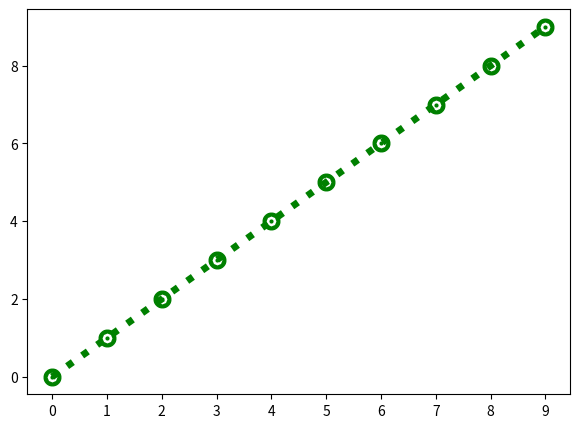

Python code for this plot: (Note: this script raises an exception after producing the figure.)
"""
# Various Graph in matplotlib.pyplot
# https://stackoverflow.com/questions/251464/how-to-get-a-function-name-as-
# a-string-in-python
#
# plt.close() will close the figure window entirely, where plt.clf() will
# just clear the figure - you can still paint another plot onto it.
#
# https://stackoverflow.com/questions/16661790/difference-between-plt-
# close-and-plt-clf
#
#\n\n"""
print(__doc__)

import sys
import numpy as np
import matplotlib.pyplot as plt


def _00():
    # blank_page
    fig = plt.figure(figsize=(7, 5))

    this_func_name = sys._getframe().f_code.co_name
    plt.title(this_func_name)
    plt.show()

    print()


def _01():
    # In[172]:
    plt.clf()
    t = np.arange(10)
    ax = plt.subplot('111')
    ax.plot(t)
    ax.set_xlim((-2, 10))  # plt.xlim((-2,10)) 와 동일
    ax.set_ylim((-2, 10))  # plt.ylim((-2,10)) 와 동일

    this_func_name = sys._getframe().f_code.co_name
    plt.title(this_func_name)
    plt.show()


def _02():
    # In[181]:
    fig = plt.figure(figsize=(7, 5))
    plt.plot(np.arange(10))
    print(fig)  # Figure(700x500)

    this_func_name = sys._getframe().f_code.co_name
    plt.title(this_func_name)
    plt.show()


def _03():
    # In[183]:
    t = np.arange(10)

    plt.plot(t)
    plt.grid(True)

    this_func_name = sys._getframe().f_code.co_name
    plt.title(this_func_name)
    plt.show()


def _04():
    # In[69]:
    plt.clf()
    t = np.arange(10)

    plt.plot(t, 'g.:',)
    plt.grid(True)

    this_func_name = sys._getframe().f_code.co_name
    plt.title(this_func_name)
    plt.show()


def _05():
    # In[169]:
    plt.clf()
    t = np.arange(10)

    plt.plot(t, 'g.:', lw=5, mew=10)
    plt.grid(True)

    this_func_name = sys._getframe().f_code.co_name
    plt.title(this_func_name)
    plt.show()


def _06():
    # In[76]:
    plt.clf()
    t = np.arange(10)

    plt.plot(t, 'g.:', lw=5, mew=10)
    plt.xlim((-2, 15))
    plt.ylim((-2, 15))
    plt.grid(True)

    this_func_name = sys._getframe().f_code.co_name
    plt.title(this_func_name)
    plt.show()


def _07():
    # In[214]:
    plt.clf()
    t = np.arange(10)

    plt.plot(t, 'g.:', lw=5, mew=10)
    plt.xticks(t, 'abcdefghijklmnopqrstuvwxyz')
    plt.yticks(t)
    plt.grid(True)

    this_func_name = sys._getframe().f_code.co_name
    plt.title(this_func_name)
    plt.show()


def _08():
    # In[228]:
    plt.clf()          # clear figure
    t = np.arange(10)

    plt.plot(t, t, 'r--', t, 0.5 * t**2, 'bs:', t, 0.2 * t**3, 'g^-')
    plt.grid(True)

    this_func_name = sys._getframe().f_code.co_name
    plt.title(this_func_name)
    plt.show()


def _09():
    # In[229]:
    plt.clf()
    t = np.arange(10)

    plt.plot(t, t, 'r--', label='lab1')
    plt.plot(t, 0.5 * t**2, 'bs:', label='lab2')
    plt.plot(t, 0.2 * t**3, 'g^-', label='lab3')
    plt.legend(loc=10)
    plt.grid(True)

    this_func_name = sys._getframe().f_code.co_name
    plt.title(this_func_name)
    plt.show()


def _10():
    this_func_name = sys._getframe().f_code.co_name
    # In[231]:
    plt.clf()
    t = np.arange(10)

    plt.plot(t, t, 'r--', t, 0.5 * t**2, 'bs:', t, 0.2 * t**3, 'g^-')
    plt.legend(labels=['plot1', 'plot2', 'plot3'], loc='center')
    plt.xlabel("xlabel (x)")
    plt.ylabel("ylabel (y)")
    plt.title("Three Plot : f({:})".format(this_func_name))
    plt.grid(True)

    plt.show()


def _11():
    this_func_name = sys._getframe().f_code.co_name
    # In[251]:
    plt.clf()
    t = np.arange(10)

    plt.plot(t, t, 'r--', t, 0.5 * t**2, 'bs:', t, 0.2 * t**3, 'g^-')
    plt.legend(labels=['plot1', 'plot2', 'plot3'], loc='center')
    plt.xlabel("xlabel (x)")
    plt.ylabel("ylabel (y)")
    plt.title("Three Plot : f({:})".format(this_func_name))
    plt.annotate('annotate exam', xy=(1, 1), xytext=(0.5, 30),
                 arrowprops=dict(facecolor='black', shrink=0.05,
                                 connectionstyle='angle3,angleA=0,angleB=90'),
                 )
    plt.grid(True)
    plt.show()


# Axes & subplot

def _12():
    this_func_name = sys._getframe().f_code.co_name
    # In[19]:
    plt.clf()
    x1 = np.linspace(0.0, 5.0)
    x2 = np.linspace(0.0, 2.0)
    y1 = np.cos(2 * np.pi * x1) * np.exp(-x1)
    y2 = np.cos(2 * np.pi * x2)

    ax1 = plt.subplot(2, 1, 1)  # plt.subplot(211) 동일
    plt.plot(x1, y1, 'ko-')
    plt.title("A tale of 2 subplots : f({:})".format(this_func_name))
    plt.ylabel('Damped oscillation')
    print(ax1)

    ax2 = plt.subplot(2, 1, 2)  # plt.subplot(212) 동일
    plt.plot(x2, y2, 'r.-')
    plt.xlabel('time (s)')
    plt.ylabel('Undamped')
    print(ax2)

    plt.tight_layout()
    plt.show()


def _13():
    this_func_name = sys._getframe().f_code.co_name
    # In[6]:
    plt.clf()
    x1 = np.linspace(0.0, 5.0)
    x2 = np.linspace(0.0, 2.0)
    y1 = np.cos(2 * np.pi * x1) * np.exp(-x1)
    y2 = np.cos(2 * np.pi * x2)

    fig, (ax1, ax2) = plt.subplots(nrows=2, ncols=1)
    ax1.plot(x1, y1, 'ko-')
    ax1.set_title("A tale of 2 subplots : f({:})".format(this_func_name))
    ax1.set_ylabel('Damped oscillation')
    print(ax1)

    ax2.plot(x2, y2, 'r.-')
    ax2.set_xlabel('time (s)')
    ax2.set_ylabel('Undamped')
    print(ax2)

    plt.tight_layout()
    plt.show()


def _14():
    # In[8]:
    plt.clf()
    x1 = np.linspace(0.0, 5.0)
    x2 = np.linspace(0.0, 2.0)
    y1 = np.cos(2 * np.pi * x1) * np.exp(-x1)
    y2 = np.cos(2 * np.pi * x2)

    fig, ((ax11, ax12), (ax21, ax22)) = plt.subplots(
        nrows=2, ncols=2, figsize=(20, 10))
    ax11.plot(x1, y1, 'ko-')
    ax11.set_ylabel('Damped oscillation')
    ax11.set_title('ax11')
    print(ax11)

    ax12.plot(x2, y2, 'r.-')
    ax12.set_xlabel('time (s)')
    ax12.set_ylabel('Undamped')
    ax12.set_title('ax12')
    print(ax12)

    ax21.plot(x1, y1, 'ko-')
    ax21.set_ylabel('Damped oscillation')
    ax21.set_title('ax21')
    print(ax21)

    ax22.plot(x2, y2, 'r.-')
    ax22.set_xlabel('time (s)')
    ax22.set_ylabel('Undamped')
    ax22.set_title('ax22')
    print(ax22)

    plt.tight_layout()

    this_func_name = sys._getframe().f_code.co_name
    plt.title(this_func_name)
    plt.show()


def _15():
    # In[13]:
    plt.clf()
    plt.subplot(2, 2, 1)
    plt.subplot(2, 2, 2)
    plt.subplot(2, 2, 3)

    this_func_name = sys._getframe().f_code.co_name
    plt.title(this_func_name)
    plt.show()


def _16():
    # In[15]:
    plt.clf()
    plt.subplot(2, 2, (1, 2))
    plt.subplot(2, 2, 3)
    plt.subplot(2, 2, 4)

    this_func_name = sys._getframe().f_code.co_name
    plt.title(this_func_name)
    plt.show()


if __name__ == '__main__':
    _00()
    _02()
    _03()
    _04()
    _05()
    _06()
    _07()
    _08()
    _09()
    _10()
    _11()
    _12()
    _13()
    _14()
    _15()
    _16()
